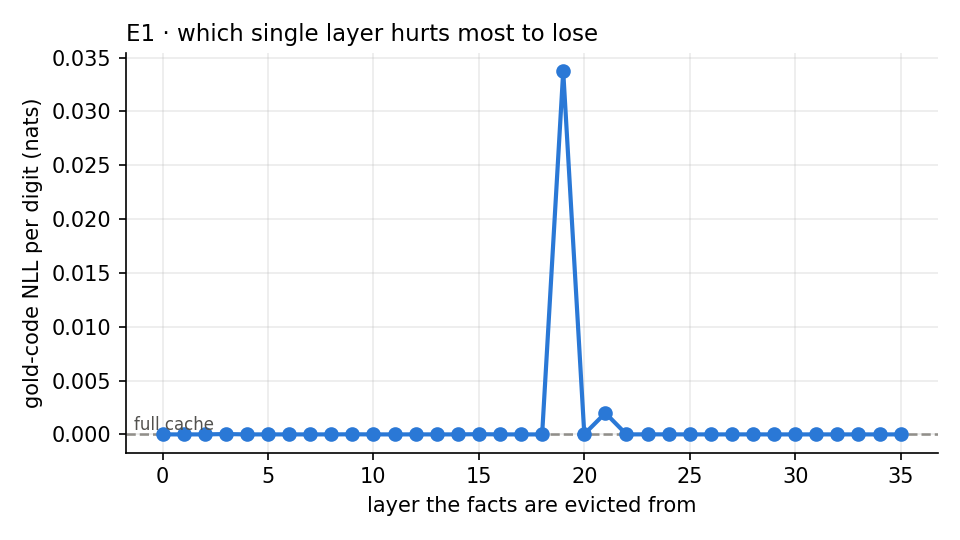

Values plotted in this chart, from the file beside it:
layer, tf_exact, tf_digit_acc, gold_nll, needle_kept_frac, code_layers_full, kv_bytes_pct, tokens_retained_frac, unique_positions, unique_positions_frac, mean_layer_jaccard, frac_tokens_16bit, frac_tokens_8bit, frac_tokens_4bit, frac_tokens_2bit
0.0, 1.0, 1.0, 5.610224662315015e-06, 0.9722, 35.0, 99.77, 0.9977, 3231, 1, 0.9953, 0.9977, 0.0, 0.0, 0.0
1.0, 1.0, 1.0, 5.354603145768522e-06, 0.9722, 35.0, 99.77, 0.9977, 3231, 1, 0.9953, 0.9977, 0.0, 0.0, 0.0
2.0, 1.0, 1.0, 5.694499256764611e-06, 0.9722, 35.0, 99.77, 0.9977, 3231, 1, 0.9953, 0.9977, 0.0, 0.0, 0.0
3.0, 1.0, 1.0, 3.722983139527376e-05, 0.9722, 35.0, 99.77, 0.9977, 3231, 1, 0.9953, 0.9977, 0.0, 0.0, 0.0
4.0, 1.0, 1.0, 5.505049804135354e-06, 0.9722, 35.0, 99.77, 0.9977, 3231, 1, 0.9953, 0.9977, 0.0, 0.0, 0.0
5.0, 1.0, 1.0, 6.149947014317074e-06, 0.9722, 35.0, 99.77, 0.9977, 3231, 1, 0.9953, 0.9977, 0.0, 0.0, 0.0
6.0, 1.0, 1.0, 5.627108419877421e-06, 0.9722, 35.0, 99.77, 0.9977, 3231, 1, 0.9953, 0.9977, 0.0, 0.0, 0.0
7.0, 1.0, 1.0, 4.9792037803323785e-06, 0.9722, 35.0, 99.77, 0.9977, 3231, 1, 0.9953, 0.9977, 0.0, 0.0, 0.0
8.0, 1.0, 1.0, 5.561189911773568e-06, 0.9722, 35.0, 99.77, 0.9977, 3231, 1, 0.9953, 0.9977, 0.0, 0.0, 0.0
9.0, 1.0, 1.0, 1.4314124624210844e-05, 0.9722, 35.0, 99.77, 0.9977, 3231, 1, 0.9953, 0.9977, 0.0, 0.0, 0.0
10.0, 1.0, 1.0, 5.7056740243173935e-06, 0.9722, 35.0, 99.77, 0.9977, 3231, 1, 0.9953, 0.9977, 0.0, 0.0, 0.0
11.0, 1.0, 1.0, 4.419544832430233e-06, 0.9722, 35.0, 99.77, 0.9977, 3231, 1, 0.9953, 0.9977, 0.0, 0.0, 0.0
12.0, 1.0, 1.0, 6.362678869760904e-06, 0.9722, 35.0, 99.77, 0.9977, 3231, 1, 0.9953, 0.9977, 0.0, 0.0, 0.0
13.0, 1.0, 1.0, 5.198251269125839e-06, 0.9722, 35.0, 99.77, 0.9977, 3231, 1, 0.9953, 0.9977, 0.0, 0.0, 0.0
14.0, 1.0, 1.0, 5.395301610763662e-06, 0.9722, 35.0, 99.77, 0.9977, 3231, 1, 0.9953, 0.9977, 0.0, 0.0, 0.0
15.0, 1.0, 1.0, 2.5273515402114206e-05, 0.9722, 35.0, 99.77, 0.9977, 3231, 1, 0.9953, 0.9977, 0.0, 0.0, 0.0
16.0, 1.0, 1.0, 5.021481716660477e-06, 0.9722, 35.0, 99.77, 0.9977, 3231, 1, 0.9953, 0.9977, 0.0, 0.0, 0.0
17.0, 1.0, 1.0, 4.521009832908855e-06, 0.9722, 35.0, 99.77, 0.9977, 3231, 1, 0.9953, 0.9977, 0.0, 0.0, 0.0
18.0, 1.0, 1.0, 3.4162299406285495e-06, 0.9722, 35.0, 99.77, 0.9977, 3231, 1, 0.9953, 0.9977, 0.0, 0.0, 0.0
19.0, 0.9817, 0.996, 0.03373, 0.9722, 35.0, 99.77, 0.9977, 3231, 1, 0.9953, 0.9977, 0.0, 0.0, 0.0
20.0, 1.0, 1.0, 2.942701823741327e-05, 0.9722, 35.0, 99.77, 0.9977, 3231, 1, 0.9953, 0.9977, 0.0, 0.0, 0.0
21.0, 0.995, 0.999, 0.001992, 0.9722, 35.0, 99.77, 0.9977, 3231, 1, 0.9953, 0.9977, 0.0, 0.0, 0.0
22.0, 1.0, 1.0, 5.1125776790191285e-06, 0.9722, 35.0, 99.77, 0.9977, 3231, 1, 0.9953, 0.9977, 0.0, 0.0, 0.0
23.0, 1.0, 1.0, 1.0312008724374142e-05, 0.9722, 35.0, 99.77, 0.9977, 3231, 1, 0.9953, 0.9977, 0.0, 0.0, 0.0
24.0, 1.0, 1.0, 8.41612356078742e-06, 0.9722, 35.0, 99.77, 0.9977, 3231, 1, 0.9953, 0.9977, 0.0, 0.0, 0.0
25.0, 1.0, 1.0, 6.482899229993677e-06, 0.9722, 35.0, 99.77, 0.9977, 3231, 1, 0.9953, 0.9977, 0.0, 0.0, 0.0
26.0, 1.0, 1.0, 4.7970558445579555e-06, 0.9722, 35.0, 99.77, 0.9977, 3231, 1, 0.9953, 0.9977, 0.0, 0.0, 0.0
27.0, 1.0, 1.0, 5.666057692354324e-06, 0.9722, 35.0, 99.77, 0.9977, 3231, 1, 0.9953, 0.9977, 0.0, 0.0, 0.0
28.0, 1.0, 1.0, 7.161697553688858e-06, 0.9722, 35.0, 99.77, 0.9977, 3231, 1, 0.9953, 0.9977, 0.0, 0.0, 0.0
29.0, 1.0, 1.0, 3.979706968012807e-06, 0.9722, 35.0, 99.77, 0.9977, 3231, 1, 0.9953, 0.9977, 0.0, 0.0, 0.0
30.0, 1.0, 1.0, 5.0038182737566215e-06, 0.9722, 35.0, 99.77, 0.9977, 3231, 1, 0.9953, 0.9977, 0.0, 0.0, 0.0
31.0, 1.0, 1.0, 5.015732603611175e-06, 0.9722, 35.0, 99.77, 0.9977, 3231, 1, 0.9953, 0.9977, 0.0, 0.0, 0.0
32.0, 1.0, 1.0, 5.36947752989884e-06, 0.9722, 35.0, 99.77, 0.9977, 3231, 1, 0.9953, 0.9977, 0.0, 0.0, 0.0
33.0, 1.0, 1.0, 5.455743474283754e-06, 0.9722, 35.0, 99.77, 0.9977, 3231, 1, 0.9953, 0.9977, 0.0, 0.0, 0.0
34.0, 1.0, 1.0, 4.715345817155973e-06, 0.9722, 35.0, 99.77, 0.9977, 3231, 1, 0.9953, 0.9977, 0.0, 0.0, 0.0
35.0, 1.0, 1.0, 5.4012157793081885e-06, 0.9722, 35.0, 99.77, 0.9977, 3231, 1, 0.9953, 0.9977, 0.0, 0.0, 0.0
